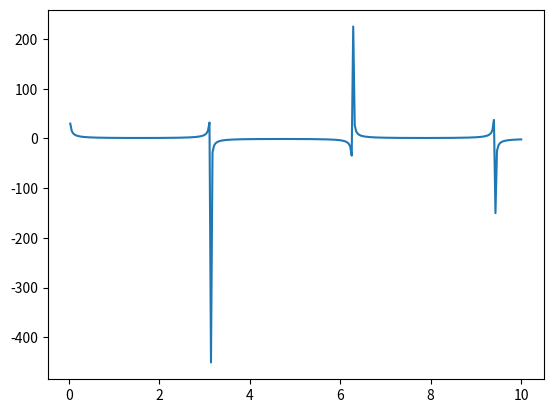

Recreate this plot in Python.
import numpy as np
import matplotlib.pyplot as plt
import pandas as pd
from matplotlib.widgets import Button, Slider

#Voltage is 5V
#at 30 deg it was 0,3 V
#at 0 deg it was 0.8 V
#
t = np.concatenate((np.repeat(100, 7), np.repeat(200, 2), np.repeat(600, 2), np.repeat(900, 2)))
ang = np.array([0, 5, -5, 10, -10, 15, -15, 20, -20, 25, -25, 30, -30])
angl = np.linspace(0, 10, 300)
n = np.array([1258, 1339, 806, 975, 311, 437, 109, 203, 78, 186, 39, 104, 300])
N = np.divide(n, t)

df = pd.DataFrame(
    {
        "angle":ang,
        "num_of_a":n,
        "time":t,
        "N":N
    }
)
df = df.round(3)
#plt.scatter(ang, N)
plt.plot(angl, np.divide(1, np.sin(angl)))
plt.show()
